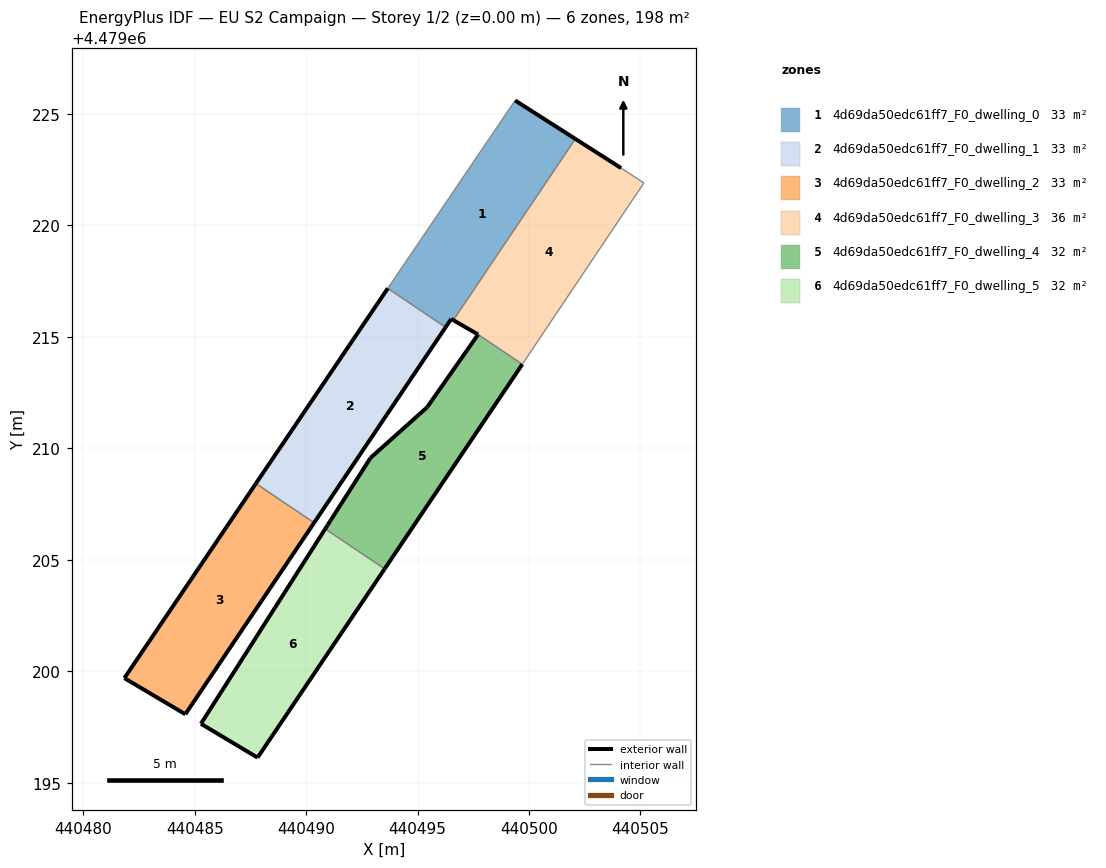
=== STOREY PLAN SPEC (per zone: floor XY polygon, exterior-wall plan segments, windows/doors) ===
zone 1: 4d69da50edc61ff7_F0_dwelling_0  (32.9 m²)
  floor: (440496.60, 4479215.75) (440502.08, 4479223.88) (440499.38, 4479225.60) (440493.66, 4479217.18) (440496.26, 4479215.43) (440496.51, 4479215.80)
  exterior wall: (440499.38, 4479225.60) – (440502.08, 4479223.88)  [3.2 m]
  exterior wall: (440496.60, 4479215.75) – (440496.51, 4479215.80)  [0.1 m]
  exterior wall: (440496.51, 4479215.80) – (440496.26, 4479215.43)  [0.4 m]
  interior walls: 4
zone 2: 4d69da50edc61ff7_F0_dwelling_1  (33.2 m²)
  floor: (440490.36, 4479206.66) (440496.26, 4479215.43) (440493.66, 4479217.18) (440487.75, 4479208.42)
  exterior wall: (440496.26, 4479215.43) – (440490.36, 4479206.66)  [10.6 m]
  exterior wall: (440487.75, 4479208.42) – (440493.66, 4479217.18)  [10.6 m]
  interior walls: 2
zone 3: 4d69da50edc61ff7_F0_dwelling_2  (33.0 m²)
  floor: (440484.58, 4479198.07) (440490.36, 4479206.66) (440487.75, 4479208.42) (440481.85, 4479199.69)
  exterior wall: (440490.36, 4479206.66) – (440484.58, 4479198.07)  [10.4 m]
  exterior wall: (440484.58, 4479198.07) – (440481.85, 4479199.69)  [3.2 m]
  exterior wall: (440481.85, 4479199.69) – (440487.75, 4479208.42)  [10.5 m]
  interior walls: 1
zone 4: 4d69da50edc61ff7_F0_dwelling_3  (35.8 m²)
  floor: (440499.70, 4479213.77) (440505.16, 4479221.91) (440504.13, 4479222.57) (440502.08, 4479223.88) (440496.65, 4479215.82) (440496.60, 4479215.75) (440497.72, 4479215.11)
  exterior wall: (440497.72, 4479215.11) – (440496.60, 4479215.75)  [1.3 m]
  exterior wall: (440502.08, 4479223.88) – (440504.13, 4479222.57)  [2.4 m]
  interior walls: 5
zone 5: 4d69da50edc61ff7_F0_dwelling_4  (31.5 m²)
  floor: (440493.52, 4479204.59) (440499.70, 4479213.77) (440497.72, 4479215.11) (440495.43, 4479211.84) (440492.89, 4479209.57) (440491.07, 4479206.72) (440490.97, 4479206.55) (440490.86, 4479206.39)
  exterior wall: (440490.97, 4479206.55) – (440491.07, 4479206.72)  [0.2 m]
  exterior wall: (440491.07, 4479206.72) – (440492.89, 4479209.57)  [3.4 m]
  exterior wall: (440492.89, 4479209.57) – (440495.43, 4479211.84)  [3.4 m]
  exterior wall: (440495.43, 4479211.84) – (440497.72, 4479215.11)  [4.0 m]
  exterior wall: (440499.70, 4479213.77) – (440493.52, 4479204.59)  [11.1 m]
  exterior wall: (440490.86, 4479206.39) – (440490.97, 4479206.55)  [0.2 m]
  interior walls: 2
zone 6: 4d69da50edc61ff7_F0_dwelling_5  (31.7 m²)
  floor: (440487.82, 4479196.12) (440493.52, 4479204.59) (440490.86, 4479206.39) (440485.28, 4479197.64)
  exterior wall: (440493.52, 4479204.59) – (440487.82, 4479196.12)  [10.2 m]
  exterior wall: (440487.82, 4479196.12) – (440485.28, 4479197.64)  [3.0 m]
  exterior wall: (440485.28, 4479197.64) – (440490.86, 4479206.39)  [10.4 m]
  interior walls: 1

=== DERIVED (storey summary) ===
Building: EU S2 Campaign
Storey: 1 of 2  (floor level z = 0.00 m)
Storey gross floor area: 198.1 m²
Zones on this storey: 6
  - 4d69da50edc61ff7_F0_dwelling_0: floor 32.9 m²; exterior wall 3.8 m (11.3 m²); WWR 0.0%
  - 4d69da50edc61ff7_F0_dwelling_1: floor 33.2 m²; exterior wall 21.1 m (63.4 m²); WWR 0.0%
  - 4d69da50edc61ff7_F0_dwelling_2: floor 33.0 m²; exterior wall 24.1 m (72.2 m²); WWR 0.0%
  - 4d69da50edc61ff7_F0_dwelling_3: floor 35.8 m²; exterior wall 3.7 m (11.2 m²); WWR 0.0%
  - 4d69da50edc61ff7_F0_dwelling_4: floor 31.5 m²; exterior wall 22.2 m (66.7 m²); WWR 0.0%
  - 4d69da50edc61ff7_F0_dwelling_5: floor 31.7 m²; exterior wall 23.5 m (70.6 m²); WWR 0.0%
Zone adjacency (shared interzone walls):
  - 4d69da50edc61ff7_F0_dwelling_0 ↔ 4d69da50edc61ff7_F0_dwelling_1
  - 4d69da50edc61ff7_F0_dwelling_0 ↔ 4d69da50edc61ff7_F0_dwelling_3
  - 4d69da50edc61ff7_F0_dwelling_1 ↔ 4d69da50edc61ff7_F0_dwelling_2
  - 4d69da50edc61ff7_F0_dwelling_3 ↔ 4d69da50edc61ff7_F0_dwelling_4
  - 4d69da50edc61ff7_F0_dwelling_4 ↔ 4d69da50edc61ff7_F0_dwelling_5